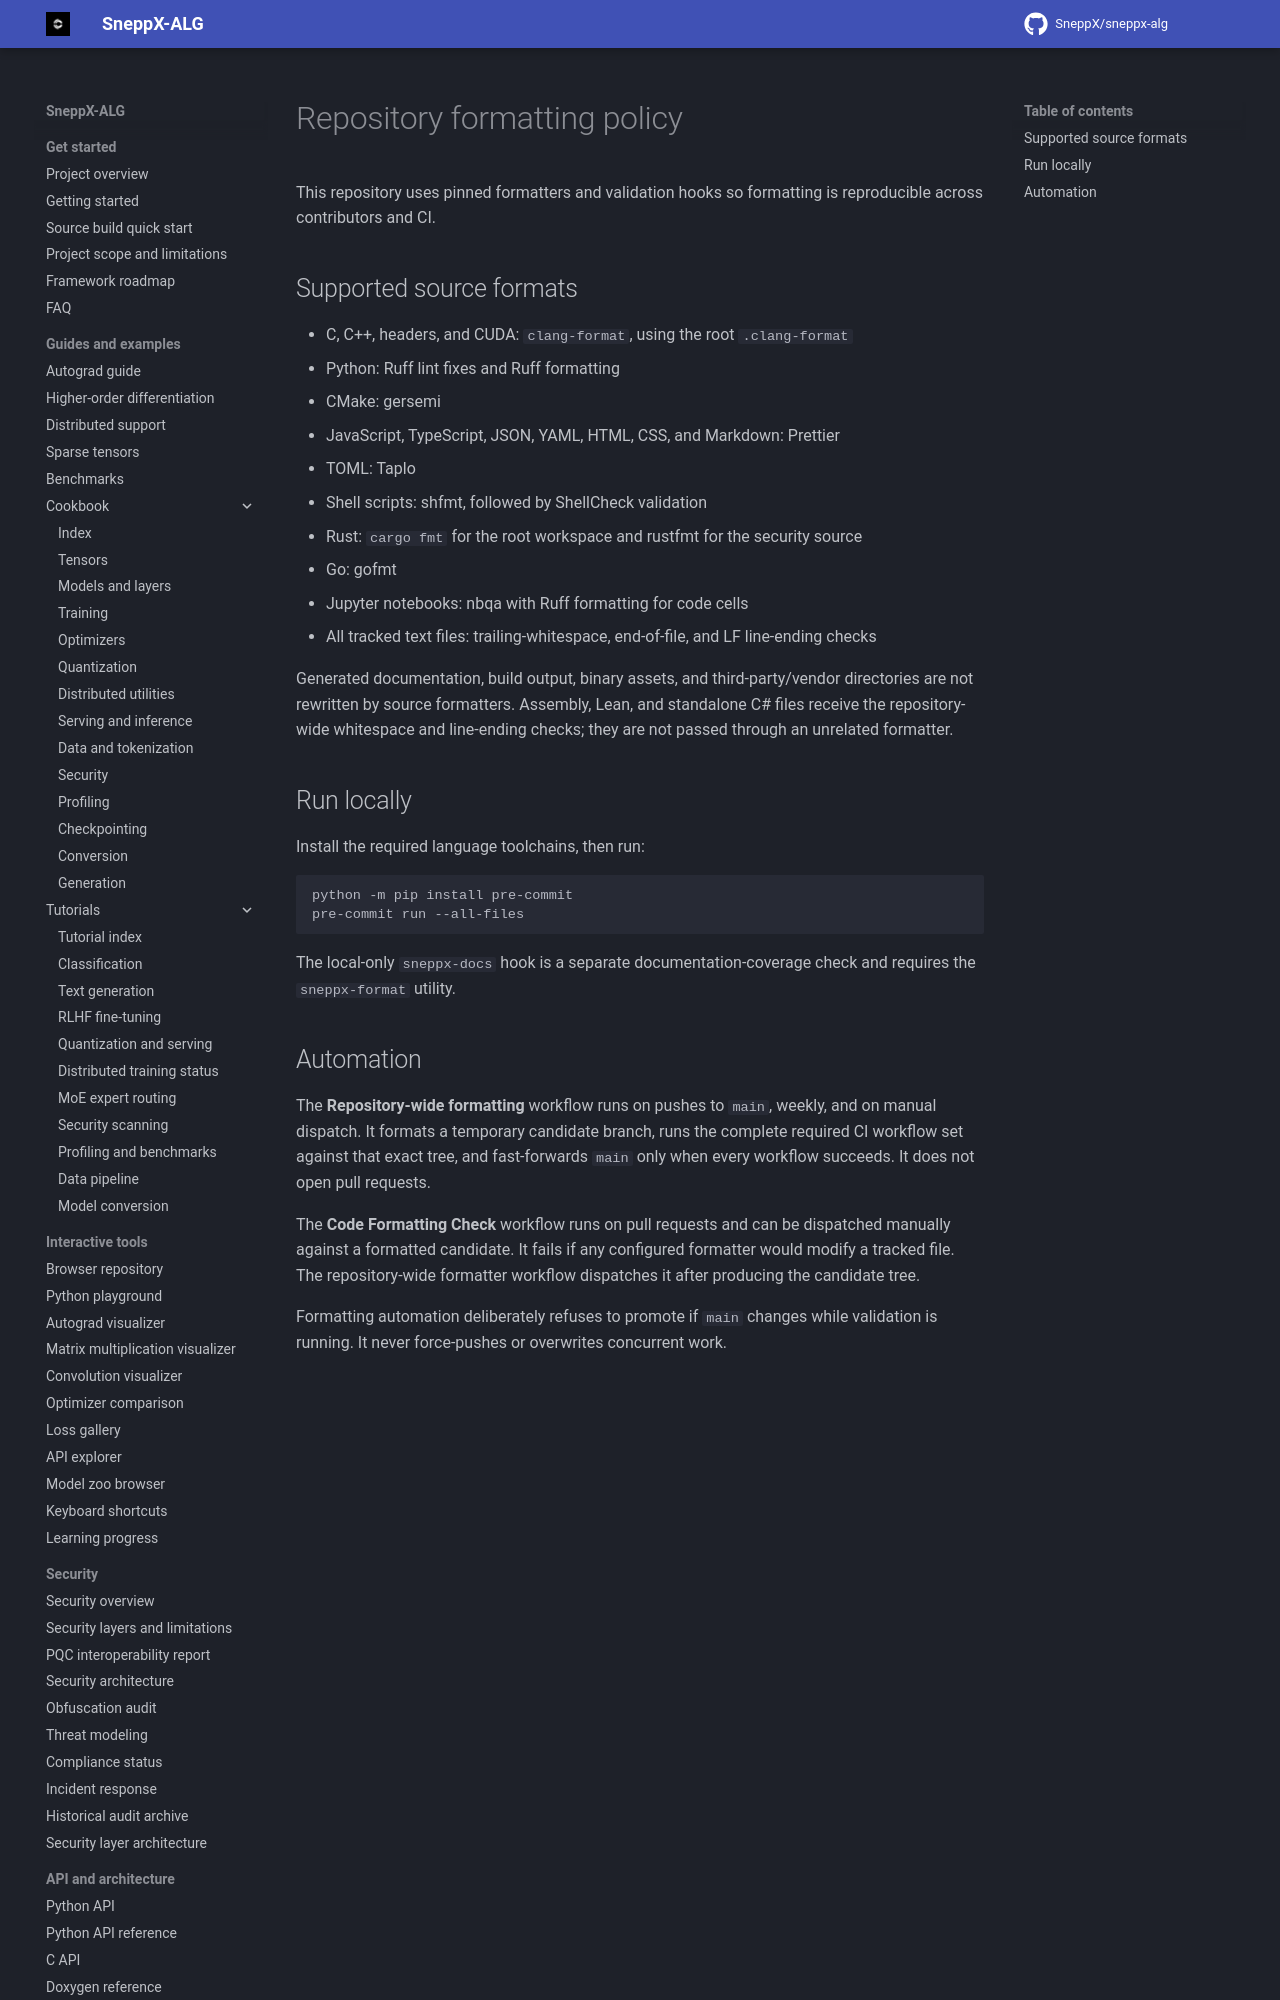

repository: SneppX/sneppx-alg · page: 1.5.3/FORMATTING/index.html · generator: mkdocs

# Repository formatting policy

This repository uses pinned formatters and validation hooks so formatting is reproducible across contributors and CI.

## Supported source formats

- C, C++, headers, and CUDA: `clang-format`, using the root `.clang-format`
- Python: Ruff lint fixes and Ruff formatting
- CMake: gersemi
- JavaScript, TypeScript, JSON, YAML, HTML, CSS, and Markdown: Prettier
- TOML: Taplo
- Shell scripts: shfmt, followed by ShellCheck validation
- Rust: `cargo fmt` for the root workspace and rustfmt for the security source
- Go: gofmt
- Jupyter notebooks: nbqa with Ruff formatting for code cells
- All tracked text files: trailing-whitespace, end-of-file, and LF line-ending checks
